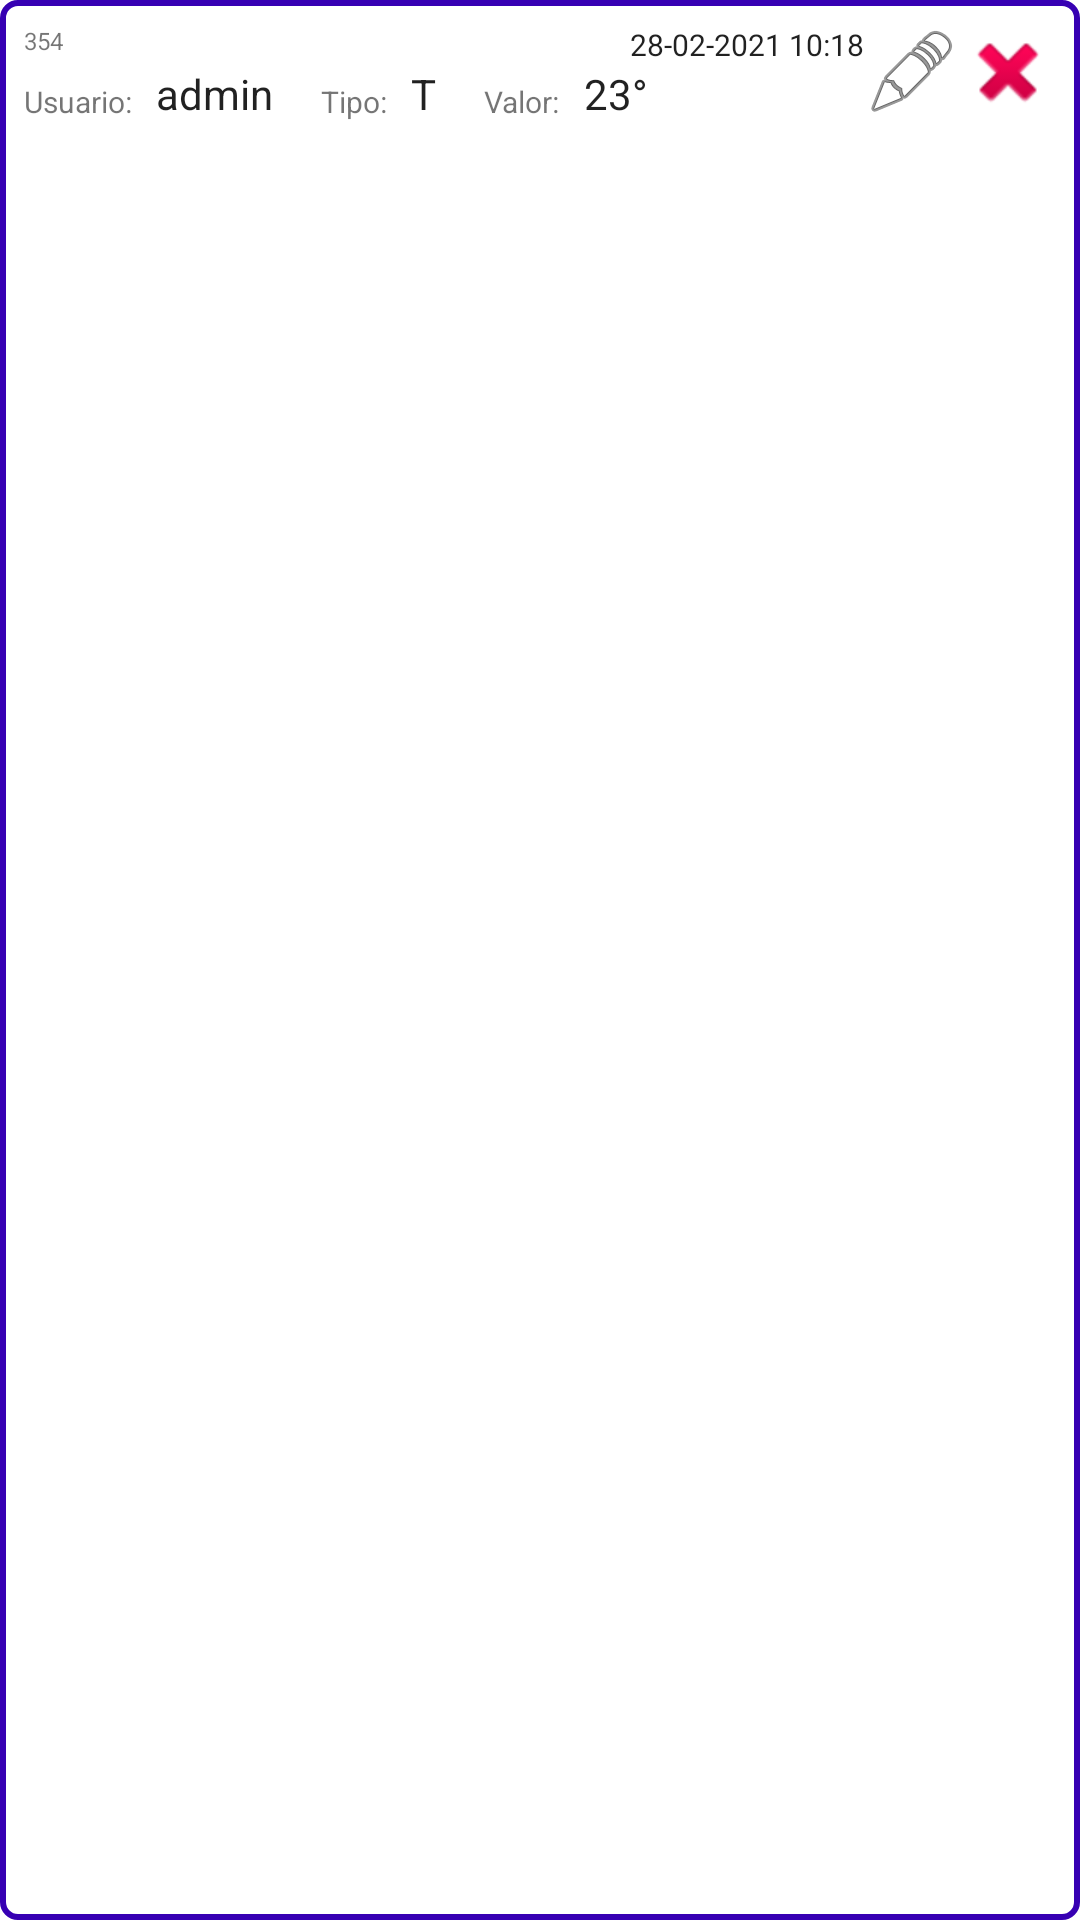

Produce the Android XML layout that renders to this screen, including the resource entries it uses.
<!-- AndroidManifest.xml: application theme Theme.SmartHomeFull -->
<!-- res/layout/lista_sensores.xml -->
<?xml version="1.0" encoding="utf-8"?>
<androidx.constraintlayout.widget.ConstraintLayout xmlns:android="http://schemas.android.com/apk/res/android"
    xmlns:app="http://schemas.android.com/apk/res-auto"
    xmlns:tools="http://schemas.android.com/tools"
    android:id="@+id/linearLayout"
    android:layout_width="match_parent"
    android:layout_height="wrap_content"
    android:background="@drawable/item_lista_borde">

    <TextView
        android:id="@+id/tvId"
        android:layout_width="wrap_content"
        android:layout_height="wrap_content"
        android:layout_marginStart="8dp"
        android:layout_marginTop="8dp"
        android:text="354"
        android:textSize="8sp"
        app:layout_constraintStart_toStartOf="parent"
        app:layout_constraintTop_toTopOf="parent" />

    <TextView
        android:id="@+id/tvUser"
        android:layout_width="wrap_content"
        android:layout_height="wrap_content"
        android:layout_marginStart="8dp"
        android:text="admin"
        android:textAppearance="@style/TextAppearance.AppCompat.Body1"
        app:layout_constraintBottom_toBottomOf="@+id/textView8"
        app:layout_constraintStart_toEndOf="@+id/textView8" />

    <TextView
        android:id="@+id/tvTipo"
        android:layout_width="wrap_content"
        android:layout_height="wrap_content"
        android:layout_marginStart="8dp"
        android:text="T"
        android:textAppearance="@style/TextAppearance.AppCompat.Body1"
        app:layout_constraintBottom_toBottomOf="@+id/textView9"
        app:layout_constraintStart_toEndOf="@+id/textView9" />

    <TextView
        android:id="@+id/tvValor"
        android:layout_width="wrap_content"
        android:layout_height="wrap_content"
        android:layout_marginStart="8dp"
        android:text="23°"
        android:textAppearance="@style/TextAppearance.AppCompat.Body1"
        app:layout_constraintBottom_toBottomOf="@+id/textView10"
        app:layout_constraintStart_toEndOf="@+id/textView10" />

    <TextView
        android:id="@+id/tvFecha"
        android:layout_width="wrap_content"
        android:layout_height="wrap_content"
        android:layout_marginTop="8dp"
        android:text="28-02-2021 10:18"
        android:textAppearance="@style/TextAppearance.AppCompat.Body1"
        android:textSize="10sp"
        app:layout_constraintEnd_toStartOf="@+id/ivEdit"
        app:layout_constraintTop_toTopOf="parent" />

    <TextView
        android:id="@+id/textView8"
        android:layout_width="wrap_content"
        android:layout_height="wrap_content"
        android:layout_marginStart="8dp"
        android:layout_marginTop="8dp"
        android:text="Usuario:"
        android:textSize="10sp"
        app:layout_constraintStart_toStartOf="parent"
        app:layout_constraintTop_toBottomOf="@+id/tvId" />

    <TextView
        android:id="@+id/textView9"
        android:layout_width="wrap_content"
        android:layout_height="wrap_content"
        android:layout_marginStart="16dp"
        android:text="Tipo:"
        android:textSize="10sp"
        app:layout_constraintBottom_toBottomOf="@+id/tvUser"
        app:layout_constraintStart_toEndOf="@+id/tvUser" />

    <TextView
        android:id="@+id/textView10"
        android:layout_width="wrap_content"
        android:layout_height="wrap_content"
        android:layout_marginStart="16dp"
        android:text="Valor:"
        android:textSize="10sp"
        app:layout_constraintBottom_toBottomOf="@+id/tvTipo"
        app:layout_constraintStart_toEndOf="@+id/tvTipo" />

    <ImageView
        android:id="@+id/ivEdit"
        android:layout_width="wrap_content"
        android:layout_height="wrap_content"
        android:layout_marginTop="8dp"
        app:layout_constraintEnd_toStartOf="@+id/ivDelete"
        app:layout_constraintTop_toTopOf="parent"
        app:srcCompat="@android:drawable/ic_menu_edit" />

    <ImageView
        android:id="@+id/ivDelete"
        android:layout_width="wrap_content"
        android:layout_height="wrap_content"
        android:layout_marginTop="8dp"
        android:layout_marginEnd="8dp"
        app:layout_constraintEnd_toEndOf="parent"
        app:layout_constraintTop_toTopOf="parent"
        app:srcCompat="@android:drawable/ic_delete" />

</androidx.constraintlayout.widget.ConstraintLayout>
<!-- resources referenced by this layout -->
<resources>
  <!-- drawable item_lista_borde (drawable) -->
  <?xml version="1.0" encoding="utf-8"?>
  <shape xmlns:android="http://schemas.android.com/apk/res/android">
      <corners android:radius="5dp"/>
      <stroke android:color="@color/purple_700" android:width="2dp"/>
  </shape>
  <style name="Theme.SmartHomeFull" parent="Theme.MaterialComponents.DayNight.DarkActionBar">
          
          <item name="colorPrimary">@color/purple_500</item>
          <item name="colorPrimaryVariant">@color/purple_700</item>
          <item name="colorOnPrimary">@color/white</item>
          
          <item name="colorSecondary">@color/teal_200</item>
          <item name="colorSecondaryVariant">@color/teal_700</item>
          <item name="colorOnSecondary">@color/black</item>
          
          <item name="android:statusBarColor" tools:targetApi="l">?attr/colorPrimaryVariant</item>
          
      </style>
  <!-- not gathered from this repository: default colours our renderer supplied (Android Studio template values) -->
  <color name="purple_500">#FF6200EE</color>
  <color name="purple_700">#FF3700B3</color>
  <color name="teal_200">#FF03DAC5</color>
  <color name="teal_700">#FF018786</color>
  <color name="black">#FF000000</color>
  <color name="white">#FFFFFFFF</color>
</resources>
